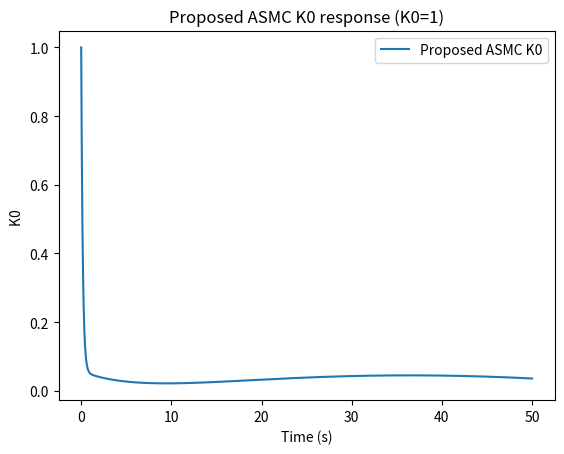

This chart was generated by the following Python code:
import numpy as np
import matplotlib.pyplot as plt

############## System dynamics ################
def system_dynamics(q, u, t):
    
    # d = 0.05 * np.sin(0.05 * t)  # disturbance function
    # d = 2.5*q+0.05 * np.sin(0.05 * t)  # disturbance function
    d = 3*q+0.05 * np.sin(0.05 * t)  # disturbance function
    
    return -q + u + d

########### Proposed sliding mode control law ################
def Proposed_sliding_mode_control(q, K0,K1):
    global A
    s = q
    rho=K0+K1*abs(q)
    u=  (-A*s)-(rho * np.sign(s))
    return u

######### Proposed adaptive gain law ################
def Proposed_adaptive_gain_law(K0,K1, s,alpha):

    K_dot=np.zeros(2)
    K_dot[0]=abs(s)- alpha[0] * K0
    K_dot[1]=abs(s)*abs(s)- alpha[1] * K1
    return K_dot

############# initial conditions and simulation parameters ################
 
t0, tf = 0,50  # simulation time interval
dt = 0.001      # simulation time step

# Initialize the simulation
t = np.arange(t0, tf, dt)
q_newmodel = np.zeros_like(t)
K0_newmodel = np.zeros_like(t)
K1_newmodel = np.zeros_like(t)
q_newmodel[0] = 0.5  # initial position
K0_newmodel[0] = 1.0
K1_newmodel[0] = 0.01
alpha=[6,6]
A=2


############ Run the Simulation for proposed model ################
for i in range(1, len(t)):

    u = Proposed_sliding_mode_control(q_newmodel[i - 1],K0_newmodel[i-1],K1_newmodel[i-1])
    q_dot = system_dynamics(q_newmodel[i - 1], u, t[i])  # extract the scalar value
    
    q_newmodel[i] = q_newmodel[i - 1] + q_dot * dt
    K_dot = Proposed_adaptive_gain_law(K0_newmodel[i - 1],K1_newmodel[i-1], q_newmodel[i - 1],alpha)
    K0_newmodel[i] = K0_newmodel[i - 1] + K_dot[0] * dt
    K1_newmodel[i] = K1_newmodel[i - 1] + K_dot[1] * dt



plt.figure()
plt.plot(t, K0_newmodel, label='Proposed ASMC K0')
plt.xlabel('Time (s)')
plt.ylabel('K0 ')
plt.title('Proposed ASMC K0 response (K0=1)')
plt.legend()

plt.autoscale()
plt.show()

